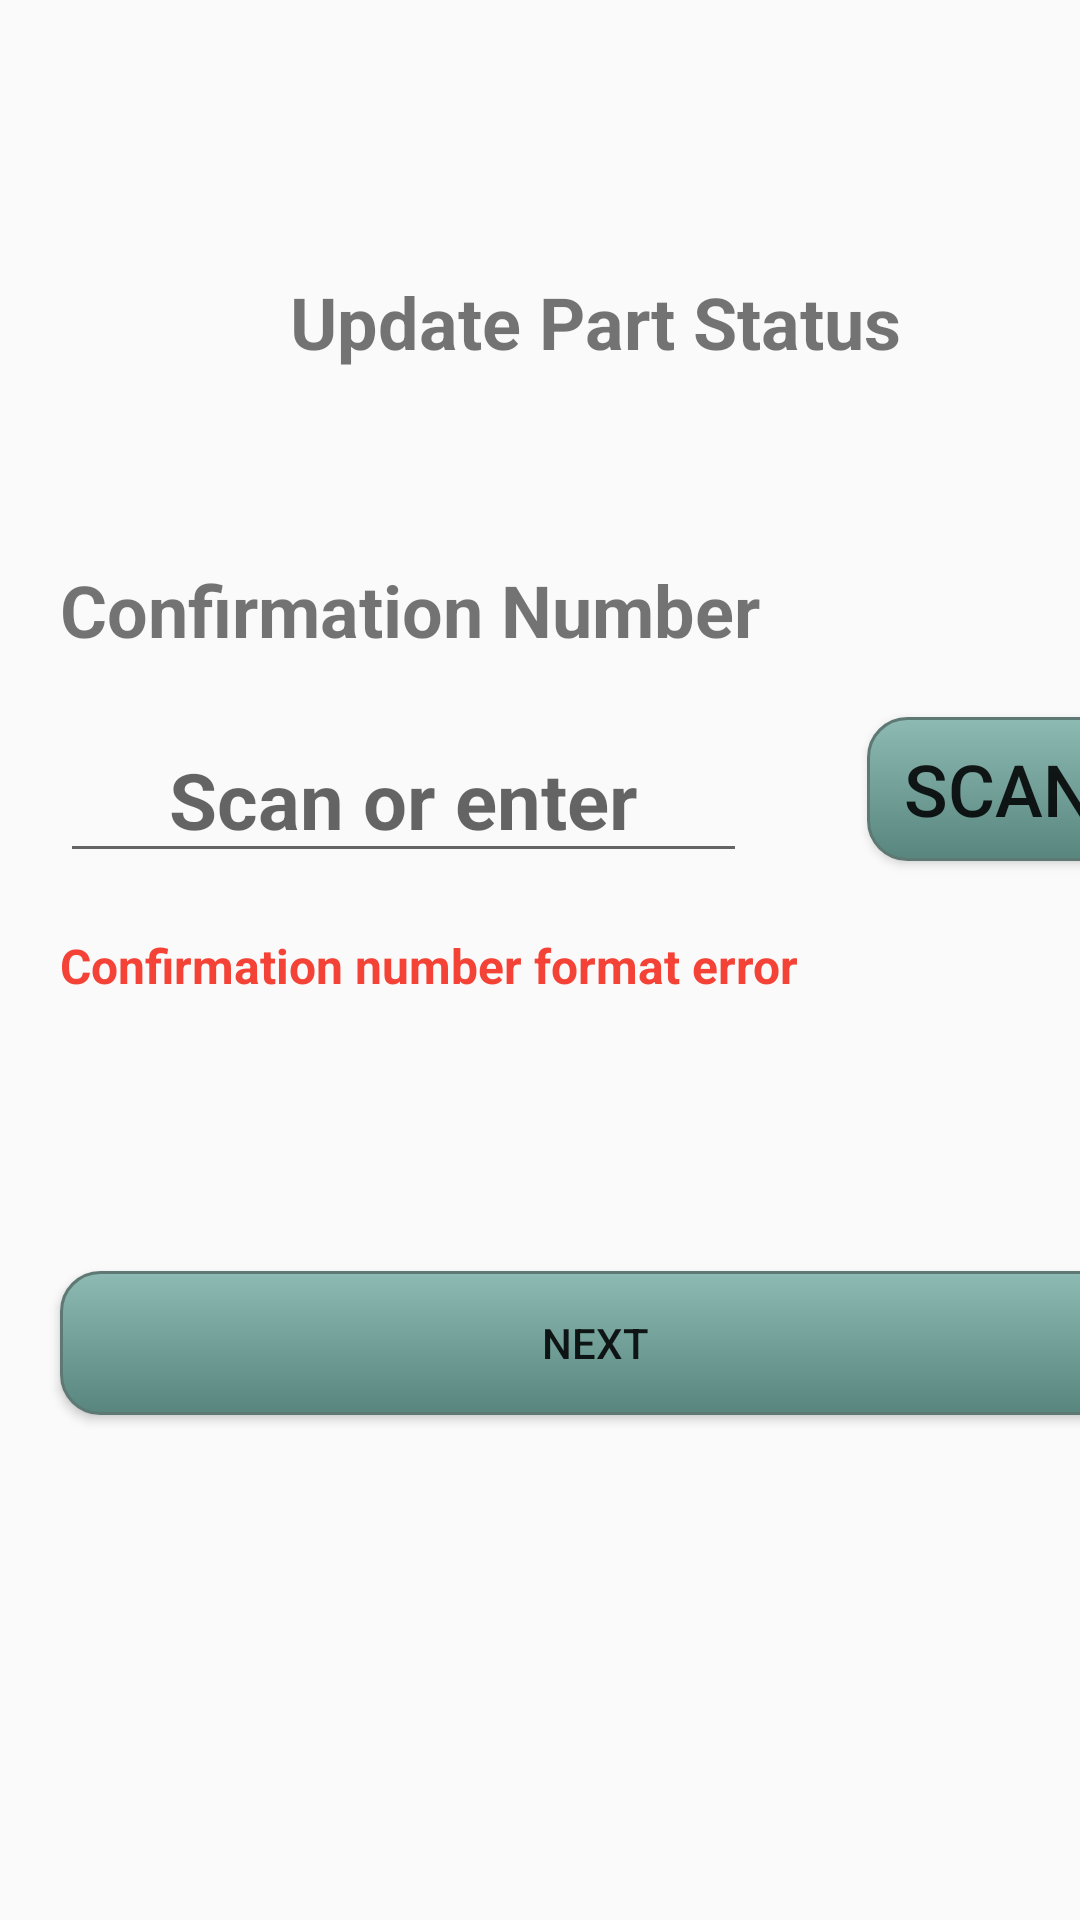

Produce the Android XML layout that renders to this screen, including the resource entries it uses.
<!-- AndroidManifest.xml: activity theme AppTheme.NoActionBar -->
<!-- res/layout/activity_main.xml -->
<?xml version="1.0" encoding="utf-8"?>
<androidx.constraintlayout.widget.ConstraintLayout xmlns:android="http://schemas.android.com/apk/res/android"
    xmlns:app="http://schemas.android.com/apk/res-auto"
    xmlns:tools="http://schemas.android.com/tools"
    android:layout_width="match_parent"
    android:layout_height="match_parent"
    tools:context=".MainActivity">

    <TextView
        android:id="@+id/lblMessage"
        android:layout_width="0dp"
        android:layout_height="40dp"
        android:layout_marginTop="20dp"
        android:text="Confirmation number format error"
        android:textAlignment="viewStart"
        android:textColor="#F44336"
        android:textSize="16sp"
        android:textStyle="bold"
        app:layout_constraintEnd_toStartOf="@+id/guideline"
        app:layout_constraintHorizontal_bias="1.0"
        app:layout_constraintStart_toStartOf="@+id/guideline2"
        app:layout_constraintTop_toBottomOf="@+id/txtConfirmationNumber" />

    <TextView
        android:id="@+id/lblMainTitle"
        android:layout_width="0dp"
        android:layout_height="40dp"
        android:layout_marginTop="24dp"
        android:text="Update Part Status"
        android:textAlignment="center"
        android:textSize="24sp"
        android:textStyle="bold"
        app:layout_constraintEnd_toStartOf="@+id/guideline"
        app:layout_constraintHorizontal_bias="0.0"
        app:layout_constraintStart_toStartOf="@+id/guideline2"
        app:layout_constraintTop_toBottomOf="@+id/frameLayout" />

    <TextView
        android:id="@+id/lblConf"
        android:layout_width="0dp"
        android:layout_height="40dp"
        android:layout_marginTop="56dp"
        android:text="Confirmation Number"
        android:textSize="24sp"
        android:textStyle="bold"
        app:layout_constraintEnd_toStartOf="@+id/guideline"
        app:layout_constraintHorizontal_bias="0.0"
        app:layout_constraintStart_toStartOf="@+id/guideline2"
        app:layout_constraintTop_toBottomOf="@+id/lblMainTitle" />

    <androidx.constraintlayout.widget.Guideline
        android:id="@+id/guideline"
        android:layout_width="wrap_content"
        android:layout_height="wrap_content"
        android:orientation="vertical"
        app:layout_constraintGuide_begin="377dp" />

    <androidx.constraintlayout.widget.Guideline
        android:id="@+id/guideline2"
        android:layout_width="wrap_content"
        android:layout_height="wrap_content"
        android:orientation="vertical"
        app:layout_constraintGuide_begin="20dp" />

    <Button
        android:id="@+id/btnSubmit"
        android:layout_width="0dp"
        android:layout_height="wrap_content"
        android:layout_marginTop="116dp"
        android:layout_marginBottom="212dp"
        android:background="@drawable/curve_button"
        android:onClick="startStatusActivity"
        android:text="Next"
        app:layout_constraintBottom_toBottomOf="parent"
        app:layout_constraintEnd_toStartOf="@+id/guideline"
        app:layout_constraintHorizontal_bias="1.0"
        app:layout_constraintStart_toStartOf="@+id/guideline2"
        app:layout_constraintTop_toBottomOf="@+id/lblMessage" />

    <FrameLayout
        android:id="@+id/frameLayout"
        android:layout_width="0dp"
        android:layout_height="66dp"
        android:layout_marginTop="1dp"
        app:layout_constraintEnd_toEndOf="parent"
        app:layout_constraintStart_toStartOf="parent"
        app:layout_constraintTop_toTopOf="parent">

    </FrameLayout>

    <Button
        android:id="@+id/btnScan"
        android:layout_width="wrap_content"
        android:layout_height="wrap_content"
        android:layout_marginTop="12dp"
        android:background="@drawable/curve_button"
        android:onClick="startScanner"
        android:text="Scan"
        android:textColor="@color/White_GhostWhite"
        android:textSize="24sp"
        app:circularflow_angles="10"
        app:layout_constraintEnd_toStartOf="@+id/guideline"
        app:layout_constraintTop_toBottomOf="@+id/lblConf" />

    <EditText
        android:id="@+id/txtConfirmationNumber"
        android:layout_width="0dp"
        android:layout_height="wrap_content"
        android:layout_marginTop="12dp"
        android:layout_marginEnd="40dp"
        android:ems="10"
        android:hint="Scan or enter"
        android:inputType="textPersonName"
        android:textAlignment="center"
        android:textColor="@color/Brown"
        android:textSize="26sp"
        android:textStyle="bold"
        app:layout_constraintEnd_toStartOf="@+id/btnScan"
        app:layout_constraintHorizontal_bias="0.0"
        app:layout_constraintStart_toStartOf="@+id/guideline2"
        app:layout_constraintTop_toBottomOf="@+id/lblConf" />


</androidx.constraintlayout.widget.ConstraintLayout>
<!-- resources referenced by this layout -->
<resources>
  <!-- drawable curve_button (drawable-v24) -->
  <?xml version="1.0" encoding="utf-8"?>
  <selector xmlns:android="http://schemas.android.com/apk/res/android" >
      <item android:state_pressed="true" >
          <shape android:shape="rectangle"  >
              <corners android:radius="13dip" />
              <stroke android:width="1dip" android:color="#5e7974" />
              <gradient android:angle="-90" android:startColor="#345953" android:endColor="#689a92"  />
          </shape>
      </item>
      <item android:state_focused="true">
          <shape android:shape="rectangle"  >
              <corners android:radius="13dip" />
              <stroke android:width="1dip" android:color="#5e7974" />
              <solid android:color="#58857e"/>
          </shape>
      </item>
      <item >
          <shape android:shape="rectangle"  >
              <corners android:radius="13dip" />
              <stroke android:width="1dip" android:color="#5e7974" />
              <gradient android:angle="-90" android:startColor="#8dbab3" android:endColor="#58857e" />
          </shape>
      </item>
  </selector>
  <style name="AppTheme.NoActionBar" parent="Base.Theme.AppCompat.Light.DarkActionBar">
          <item name="windowActionBar">false</item>
          <item name="windowNoTitle">true</item>
          <item name="android:windowFullscreen">true</item>
          <item name="android:windowContentOverlay">@null</item>
      </style>
</resources>
